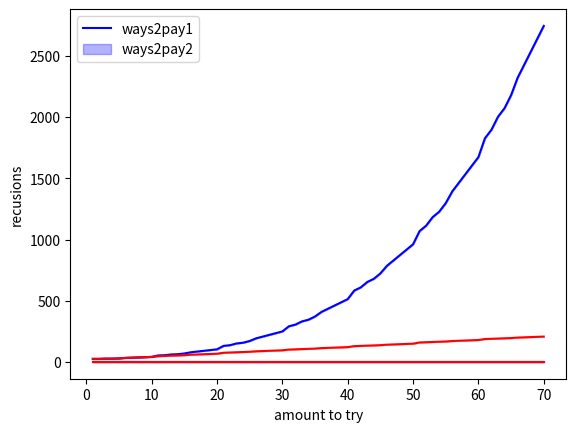

Generate this figure with matplotlib:
from matplotlib import pyplot as plt
import numpy as np
import time
import statistics as stats

waysone = 0
waystwo = 0

#Schrijf hier je code voor opgave 4. We hebben al een beginnetje voor je gemaakt, met de base cases:
def ways2pay( amount, highest_coupon_number=13, coupons=[1,2,5,10,20,50,100,200,500,1000,2000,5000,10000]):
    global waysone
    waysone = waysone + 1
    if(amount == 0): # hij komt precies uit, één manier gevonden
        return 1
    elif(amount < 0): # oeps, teveel afgetrokken, deze manier kon niet
        return 0
    elif(highest_coupon_number==1): #als er nog alleen 1-centjes over zijn kan het maar op 1 manier
        return 1
    return ways2pay(amount, highest_coupon_number-1, coupons) + ways2pay(amount-coupons[highest_coupon_number-1], highest_coupon_number, coupons)

def ways2pay2( amount, highest_coupon_number=13, coupons=[1,2,5,10,20,50,100,200,500,1000,2000,5000,10000], table=[]):
    global waystwo
    waystwo = waystwo + 1
    if not table:
        table = [[-1 for j in range(amount+1)] for i in range(highest_coupon_number+1)]
    if(amount == 0): # hij komt precies uit, één manier gevonden
        return 1
    elif(amount < 0): # oeps, teveel afgetrokken, deze manier kon niet
        return 0
    elif(highest_coupon_number==1): #als er nog alleen 1-centjes over zijn kan het maar op 1 manier
        return 1
    elif table[highest_coupon_number][amount] == -1:
        table[highest_coupon_number][amount] = ways2pay2(amount, highest_coupon_number-1, coupons, table) + ways2pay2(amount-coupons[highest_coupon_number-1], highest_coupon_number, coupons, table)
    return table[highest_coupon_number][amount]

mean_std_ways1=[]
stdev_std_ways1=[]
mean_my_ways2=[]
stdev_my_ways2=[]
mean_rec_ways1=[]
stdev_rec_ways1=[]
mean_rec2_ways2=[]
stdev_rec2_ways2=[]
meetpunten = list(range(1,71,1))
for i in meetpunten:
    std=[]
    my=[]
    rec=[]
    rec2=[]
    for j in range(1000):
        t1 = time.time()
        res = ways2pay(i)
        t2 = time.time()
        std.append(t2-t1)
        t1 = time.time()
        res = ways2pay2(i)
        t2 = time.time()
        my.append(t2-t1)
        rec.append(waysone)
        rec2.append(waystwo)
        waysone = 0
        waystwo= 0
    mean_std_ways1.append(stats.mean(std))
    stdev_std_ways1.append(stats.stdev(std))
    mean_my_ways2.append(stats.mean(my))
    stdev_my_ways2.append(stats.stdev(my))
    mean_rec_ways1.append(stats.mean(rec))
    stdev_rec_ways1.append(stats.stdev(rec))
    mean_rec2_ways2.append(stats.mean(rec2))
    stdev_rec2_ways2.append(stats.stdev(rec2))

#En dan de plot-code gemaakt met Matplotlib
#Zie bijvoorbeeld de tutorial: https://matplotlib.org/tutorials/introductory/pyplot.html
plt.plot(meetpunten, mean_std_ways1, 'b-')
plt.fill_between(meetpunten, np.array(mean_std_ways1)-np.array(stdev_std_ways1), np.array(mean_std_ways1)+np.array(stdev_std_ways1), color='b', alpha=0.3)
plt.plot(meetpunten, mean_my_ways2, 'r-')
plt.fill_between(meetpunten, np.array(mean_my_ways2)-np.array(stdev_my_ways2), np.array(mean_my_ways2)+np.array(stdev_my_ways2), color='r', alpha=0.3)
plt.xlabel("amount to try")
plt.ylabel("time (seconds)")
plt.legend(["ways2pay1", "ways2pay2"], loc='upper left')
plt.show()


#En dan de plot-code gemaakt met Matplotlib
#Zie bijvoorbeeld de tutorial: https://matplotlib.org/tutorials/introductory/pyplot.html
plt.plot(meetpunten, mean_rec_ways1, 'b-')
plt.fill_between(meetpunten, np.array(mean_rec_ways1)-np.array(stdev_rec_ways1), np.array(mean_rec_ways1)+np.array(stdev_rec_ways1), color='b', alpha=0.3)
plt.plot(meetpunten, mean_rec2_ways2, 'r-')
plt.fill_between(meetpunten, np.array(mean_rec2_ways2)-np.array(stdev_rec2_ways2), np.array(mean_rec2_ways2)+np.array(stdev_rec2_ways2), color='r', alpha=0.3)
plt.xlabel("amount to try")
plt.ylabel("recusions")
plt.legend(["ways2pay1", "ways2pay2"], loc='upper left')
plt.show()


# Zonder memosiatie heeft het algoritme een O(2^n) en met is deze O(1) omdat iets nooit 2 maal wordt berekend 
# doordat er gebruik wordt gemaakt van memoisatie. In de runtime is dit nog niet overduidelijk te zien omdat 
# de getallen dusdanig klein zijn waardoor dit niet veel moeite kost voor een computer. Bij het plotje van
# het aantal recursies is duidelijk te zien dat hoe groter de getallen worden des te minder er her berekent
# hoeft te worden door de look up tabel.